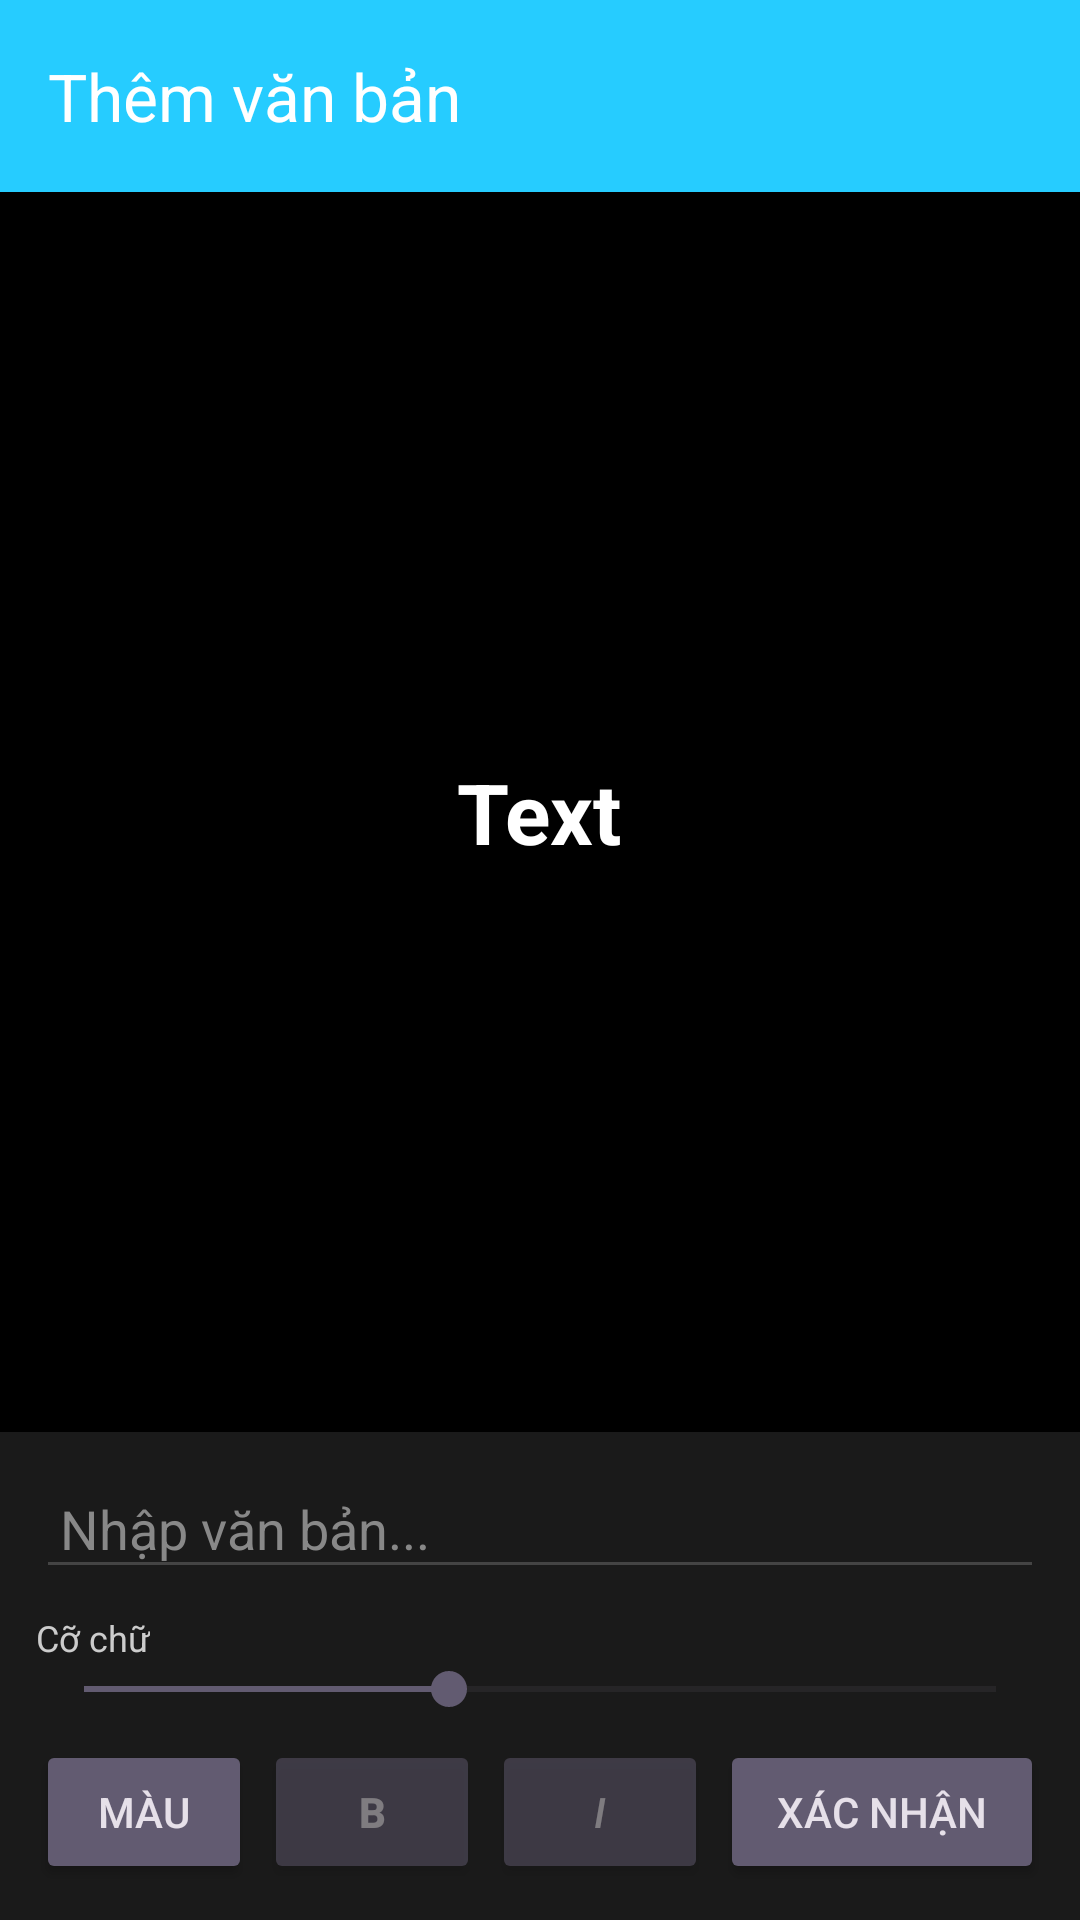

Write the Android layout XML for this screen, with the resource values it uses.
<!-- AndroidManifest.xml: application theme Theme.SnapEffect -->
<!-- res/layout/activity_text_overlay.xml -->
<?xml version="1.0" encoding="utf-8"?>
<androidx.constraintlayout.widget.ConstraintLayout
    xmlns:android="http://schemas.android.com/apk/res/android"
    xmlns:app="http://schemas.android.com/apk/res-auto"
    android:layout_width="match_parent"
    android:layout_height="match_parent"
    android:background="#000000">

    <androidx.appcompat.widget.Toolbar
        android:id="@+id/text_toolbar"
        android:layout_width="0dp"
        android:layout_height="wrap_content"
        android:background="#26CCFF"
        android:theme="@style/ThemeOverlay.AppCompat.Dark.ActionBar"
        app:title="Thêm văn bản"
        app:navigationIcon="@drawable/ic_close_24"
        app:layout_constraintTop_toTopOf="parent"
        app:layout_constraintStart_toStartOf="parent"
        app:layout_constraintEnd_toEndOf="parent"/>

    
    <FrameLayout
        android:id="@+id/text_preview_container"
        android:layout_width="0dp"
        android:layout_height="0dp"
        app:layout_constraintTop_toBottomOf="@id/text_toolbar"
        app:layout_constraintBottom_toTopOf="@id/text_controls"
        app:layout_constraintStart_toStartOf="parent"
        app:layout_constraintEnd_toEndOf="parent">

        <ImageView
            android:id="@+id/text_preview_image"
            android:layout_width="match_parent"
            android:layout_height="match_parent"
            android:scaleType="centerInside"
            android:background="#000000"/>

        <TextView
            android:id="@+id/text_overlay_label"
            android:layout_width="wrap_content"
            android:layout_height="wrap_content"
            android:text="Text"
            android:textColor="#FFFFFF"
            android:textSize="28sp"
            android:textStyle="bold"
            android:layout_gravity="center"
            android:paddingStart="8dp"
            android:paddingEnd="8dp"/>
    </FrameLayout>

    
    <LinearLayout
        android:id="@+id/text_controls"
        android:layout_width="0dp"
        android:layout_height="wrap_content"
        android:orientation="vertical"
        android:background="#1A1A1A"
        android:padding="12dp"
        app:layout_constraintBottom_toBottomOf="parent"
        app:layout_constraintStart_toStartOf="parent"
        app:layout_constraintEnd_toEndOf="parent">

        
        <EditText
            android:id="@+id/text_input_field"
            android:layout_width="match_parent"
            android:layout_height="wrap_content"
            android:hint="Nhập văn bản..."
            android:textColor="#FFFFFF"
            android:textColorHint="#888888"
            android:backgroundTint="#444444"
            android:inputType="text"
            android:imeOptions="actionDone"
            android:padding="8dp"
            android:layout_marginBottom="8dp"/>

        
        <TextView
            android:layout_width="wrap_content"
            android:layout_height="wrap_content"
            android:text="Cỡ chữ"
            android:textColor="#CCCCCC"
            android:textSize="12sp"/>
        <SeekBar
            android:id="@+id/text_size_seekbar"
            android:layout_width="match_parent"
            android:layout_height="wrap_content"
            android:max="100"
            android:progress="40"
            android:layout_marginBottom="8dp"/>

        
        <LinearLayout
            android:layout_width="match_parent"
            android:layout_height="wrap_content"
            android:orientation="horizontal"
            android:gravity="center">

            <Button
                android:id="@+id/btn_text_color"
                android:layout_width="0dp"
                android:layout_height="wrap_content"
                android:layout_weight="1"
                android:text="Màu"
                android:layout_marginEnd="4dp"
                style="@style/Widget.AppCompat.Button.Colored"/>

            <Button
                android:id="@+id/btn_text_bold"
                android:layout_width="0dp"
                android:layout_height="wrap_content"
                android:layout_weight="1"
                android:text="B"
                android:textStyle="bold"
                android:alpha="0.5"
                android:layout_marginEnd="4dp"
                style="@style/Widget.AppCompat.Button.Colored"/>

            <Button
                android:id="@+id/btn_text_italic"
                android:layout_width="0dp"
                android:layout_height="wrap_content"
                android:layout_weight="1"
                android:text="I"
                android:textStyle="italic"
                android:alpha="0.5"
                android:layout_marginEnd="4dp"
                style="@style/Widget.AppCompat.Button.Colored"/>

            <Button
                android:id="@+id/btn_text_confirm"
                android:layout_width="0dp"
                android:layout_height="wrap_content"
                android:layout_weight="1.5"
                android:text="Xác nhận"
                style="@style/Widget.AppCompat.Button.Colored"/>
        </LinearLayout>
    </LinearLayout>

</androidx.constraintlayout.widget.ConstraintLayout>
<!-- resources referenced by this layout -->
<resources>
  <style name="Theme.SnapEffect" parent="Base.Theme.SnapEffect" />
  <style name="Base.Theme.SnapEffect" parent="Theme.Material3.DayNight.NoActionBar">
          
          
      </style>
</resources>
